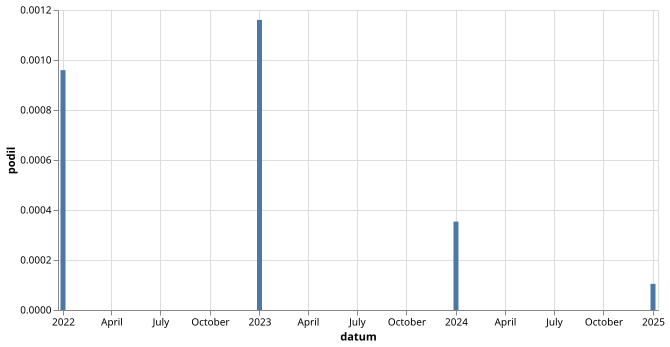

Source data for this figure (header and first rows):
datum, text, text_right, podil, co
2022-01-01, 19, 19803, 0.0009595, Babiš\w{1,5} drahot[auoě]
2023-01-01, 27, 23266, 0.00116, Babiš\w{1,5} drahot[auoě]
2024-01-01, 8, 22624, 0.0003536, Babiš\w{1,5} drahot[auoě]
2025-01-01, 1, 9563, 0.0001046, Babiš\w{1,5} drahot[auoě]
